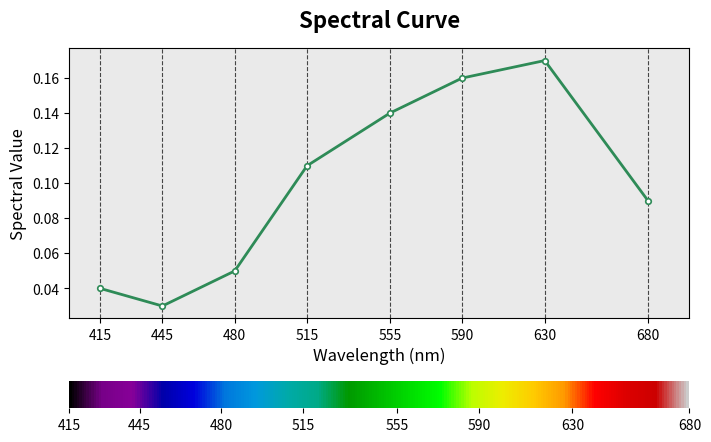

Reproduce this figure in Python.
import numpy as np
import matplotlib.pyplot as plt


def plot_spectral_curve(spectral_data, title="Spectral Curve", save_path=None):
    """
    Plot spectral curve for 8 spectral features.
    """

    wavelength = np.array([415, 445, 480, 515, 555, 590, 630, 680])
    spectral_data = np.array(spectral_data)

    # Check whether the input contains exactly 8 values
    if len(spectral_data) != 8:
        raise ValueError("spectral_data must contain exactly 8 values.")

    # Simple smoothing using linear interpolation
    x_smooth = np.linspace(wavelength.min(), wavelength.max(), 400)
    y_smooth = np.interp(x_smooth, wavelength, spectral_data)

    fig, ax = plt.subplots(figsize=(8, 4.5), dpi=150)

    # Background colour
    ax.set_facecolor("#eaeaea")

    # Vertical dashed lines
    for x in wavelength:
        ax.axvline(
            x,
            color="black",
            linestyle="--",
            linewidth=0.8,
            alpha=0.7,
            zorder=0
        )

    # Smoothed curve
    ax.plot(
        x_smooth,
        y_smooth,
        color="seagreen",
        linewidth=2,
        zorder=2
    )

    # Original spectral points
    ax.plot(
        wavelength,
        spectral_data,
        linestyle="none",
        marker="o",
        markersize=4,
        markerfacecolor="white",
        markeredgewidth=1.2,
        markeredgecolor="seagreen",
        zorder=3
    )

    # Axis settings
    ax.set_title(title, fontsize=16, fontweight="bold", pad=15)
    ax.set_xlabel("Wavelength (nm)", fontsize=12)
    ax.set_ylabel("Spectral Value", fontsize=12)
    ax.set_xticks(wavelength)
    ax.set_xlim(400, 700)
    ax.tick_params(labelsize=10)

    # Bottom spectral colour band
    ax_bar = fig.add_axes([0.125, 0.08, 0.775, 0.06])
    gradient = np.linspace(0, 1, 600).reshape(1, -1)

    ax_bar.imshow(
        gradient,
        aspect="auto",
        cmap="nipy_spectral",
        extent=[wavelength.min(), wavelength.max(), 0, 1]
    )

    ax_bar.set_yticks([])
    ax_bar.set_xticks(wavelength)
    ax_bar.tick_params(labelsize=10)

    for spine in ax_bar.spines.values():
        spine.set_visible(False)

    fig.subplots_adjust(bottom=0.28)

    # Save only when save_path is provided
    if save_path is not None:
        fig.savefig(save_path, dpi=300, bbox_inches="tight")
        print(f"The image has been saved as {save_path}")

    return fig


# Example usage
if __name__ == "__main__":
    spectral_data = np.array([0.04, 0.03, 0.05, 0.11, 0.14, 0.16, 0.17, 0.09])

    fig = plot_spectral_curve(
        spectral_data=spectral_data,
        title="Spectral Curve",
        save_path="result.png"
    )

    plt.show()
